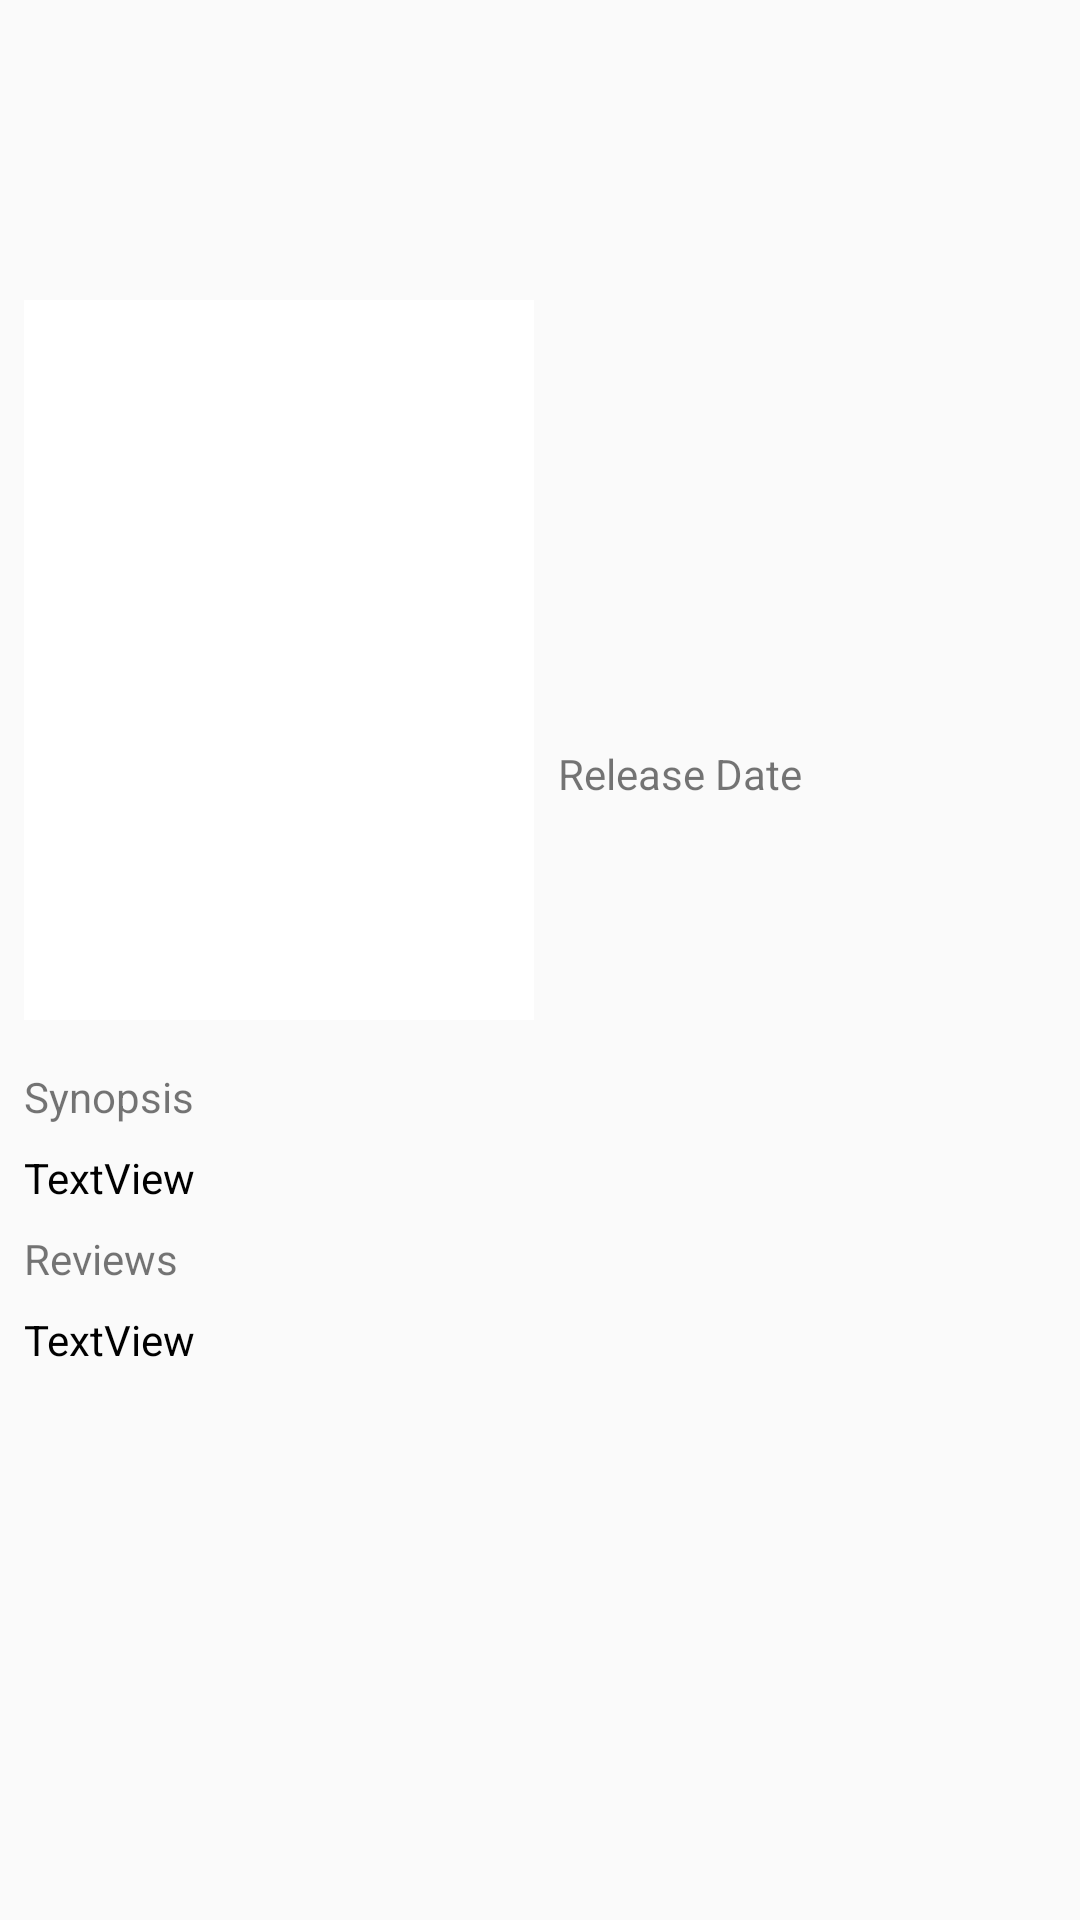

Layout XML and referenced resources for this Android screen:
<!-- AndroidManifest.xml: application theme AppTheme -->
<!-- res/layout/details_layout.xml -->
<?xml version="1.0" encoding="utf-8"?>
<ScrollView xmlns:android="http://schemas.android.com/apk/res/android"
    xmlns:app="http://schemas.android.com/apk/res-auto"
    xmlns:tools="http://schemas.android.com/tools"
    android:id="@+id/scrollView2"
    android:layout_width="match_parent"
    android:layout_height="match_parent">

    <android.support.constraint.ConstraintLayout
        android:layout_width="match_parent"
        android:layout_height="match_parent">

        <ImageView
            android:id="@+id/iv_backdrop"
            android:layout_width="match_parent"
            android:layout_height="200dp"
            android:adjustViewBounds="true"
            android:scaleType="fitXY"
            app:layout_constraintEnd_toEndOf="parent"
            app:layout_constraintStart_toStartOf="parent"
            app:layout_constraintTop_toTopOf="parent"
            tools:context=".views.MovieDetailActivity"
            tools:srcCompat="@tools:sample/backgrounds/scenic" />

        <ImageView
            android:id="@+id/iv_poster"
            android:layout_width="170dp"
            android:layout_height="240dp"
            android:layout_marginStart="8dp"
            android:layout_marginLeft="8dp"
            android:layout_marginTop="100dp"
            android:background="@color/white"
            android:padding="3dp"
            app:layout_constraintStart_toStartOf="parent"
            app:layout_constraintTop_toTopOf="@+id/iv_backdrop"
            app:srcCompat="@drawable/film_poster_placeholder" />

        <TextView
            android:id="@+id/tv_title"
            android:layout_width="0dp"
            android:layout_height="wrap_content"
            android:layout_marginStart="8dp"
            android:layout_marginLeft="8dp"
            android:layout_marginTop="16dp"
            android:layout_marginEnd="8dp"
            android:layout_marginRight="8dp"
            android:textColor="@color/black"
            android:textSize="18sp"
            app:fontFamily="sans-serif"
            app:layout_constraintEnd_toStartOf="@+id/toggleFavoritos"
            app:layout_constraintStart_toEndOf="@+id/iv_poster"
            app:layout_constraintTop_toBottomOf="@+id/iv_backdrop"
            tools:text="Teste" />

        <TextView
            android:id="@+id/textView2"
            android:layout_width="wrap_content"
            android:layout_height="wrap_content"
            android:layout_marginTop="8dp"
            android:text="Release Date"
            app:layout_constraintStart_toStartOf="@+id/tv_title"
            app:layout_constraintTop_toBottomOf="@+id/tv_title" />

        <TextView
            android:id="@+id/tv_releasedate"
            android:layout_width="0dp"
            android:layout_height="23dp"
            android:layout_marginTop="8dp"
            android:layout_marginEnd="8dp"
            android:layout_marginRight="8dp"
            android:textColor="@color/black"
            app:layout_constraintEnd_toEndOf="parent"
            app:layout_constraintStart_toStartOf="@+id/textView2"
            app:layout_constraintTop_toBottomOf="@+id/textView2"
            tools:text="dd/mm/yyyy" />

        <TextView
            android:id="@+id/textView4"
            android:layout_width="wrap_content"
            android:layout_height="wrap_content"
            android:layout_marginStart="8dp"
            android:layout_marginLeft="8dp"
            android:layout_marginTop="16dp"
            android:text="Synopsis"
            app:layout_constraintStart_toStartOf="parent"
            app:layout_constraintTop_toBottomOf="@+id/iv_poster" />

        <TextView
            android:id="@+id/tv_plot"
            android:layout_width="0dp"
            android:layout_height="wrap_content"
            android:layout_marginStart="8dp"
            android:layout_marginLeft="8dp"
            android:layout_marginTop="8dp"
            android:layout_marginEnd="8dp"
            android:layout_marginRight="8dp"
            android:text="TextView"
            android:textColor="@color/black"
            android:textSize="14sp"
            app:layout_constraintEnd_toEndOf="parent"
            app:layout_constraintStart_toStartOf="parent"
            app:layout_constraintTop_toBottomOf="@+id/textView4" />

        <TextView
            android:id="@+id/textView"
            android:layout_width="wrap_content"
            android:layout_height="wrap_content"
            android:layout_marginStart="8dp"
            android:layout_marginLeft="8dp"
            android:layout_marginTop="8dp"
            android:text="Reviews"
            app:layout_constraintStart_toStartOf="parent"
            app:layout_constraintTop_toBottomOf="@+id/tv_plot" />

        <TextView
            android:id="@+id/tv_reviews"
            android:layout_width="0dp"
            android:layout_height="wrap_content"
            android:layout_marginStart="8dp"
            android:layout_marginLeft="8dp"
            android:layout_marginTop="8dp"
            android:layout_marginEnd="8dp"
            android:layout_marginRight="8dp"
            android:text="TextView"
            android:textColor="@color/black"
            app:layout_constraintEnd_toEndOf="parent"
            app:layout_constraintStart_toStartOf="parent"
            app:layout_constraintTop_toBottomOf="@+id/textView" />

        <ToggleButton
            android:id="@+id/toggleFavoritos"
            style="@style/toggleButton"
            android:layout_width="40dp"
            android:layout_height="40dp"
            android:layout_gravity="right"
            android:layout_marginTop="8dp"
            android:layout_marginEnd="16dp"
            android:layout_marginRight="16dp"
            android:background="@drawable/ic_toggle_bg"
            app:layout_constraintEnd_toEndOf="parent"
            app:layout_constraintTop_toBottomOf="@+id/iv_backdrop" />


    </android.support.constraint.ConstraintLayout>

</ScrollView>
<!-- resources referenced by this layout -->
<resources>
  <style name="toggleButton" parent="@style/Theme.AppCompat.DayNight.DarkActionBar">
          <item name="android:buttonStyleToggle">@style/Widget.Button.Toggle</item>
          <item name="android:textOn" />
          <item name="android:textOff" />
      </style>
  <style name="AppTheme" parent="Theme.AppCompat.Light.DarkActionBar">
          
          <item name="colorPrimary">@color/colorPrimary</item>
          <item name="colorPrimaryDark">@color/colorPrimaryDark</item>
          <item name="colorAccent">@color/colorAccent</item>
      </style>
  <style name="Widget.Button.Toggle" parent="android:Widget">
          <item name="android:background">@drawable/ic_toggle_bg</item>
          <item name="android:disabledAlpha">?android:attr/disabledAlpha</item>
      </style>
  <color name="colorPrimary">#008577</color>
  <color name="colorPrimaryDark">#00574B</color>
  <color name="colorAccent">#D81B60</color>
  <!-- not gathered from this repository: default colours our renderer supplied (Android Studio template values) -->
  <color name="black">#FF000000</color>
  <color name="white">#FFFFFFFF</color>
</resources>
